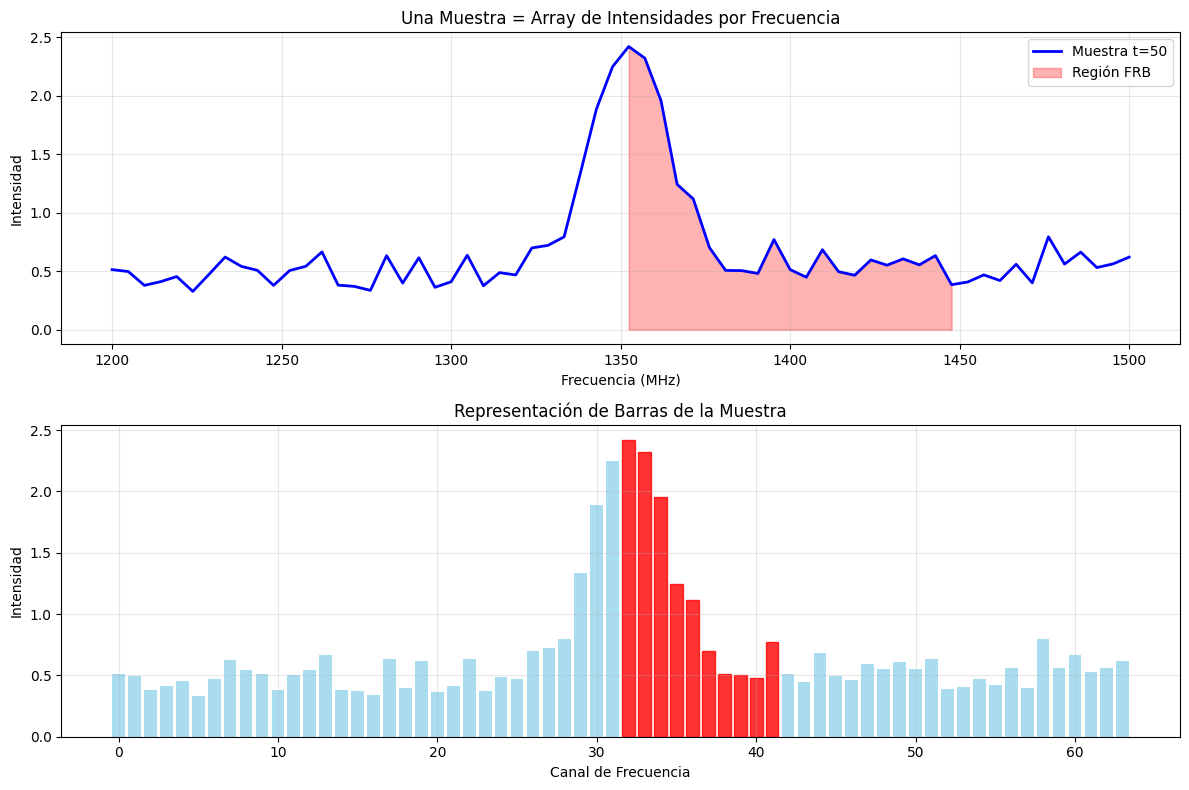

Source code (Python): (Note: this script raises an exception after producing the figure.)
"""
Demostración visual de qué es una muestra en detección de FRB
=============================================================

Este script muestra diferentes representaciones de una muestra:
1. Como array de intensidades por frecuencia
2. Como parte de un waterfall
3. Como se procesa en el pipeline
"""

import numpy as np
import matplotlib.pyplot as plt
from matplotlib.patches import Rectangle
import seaborn as sns

# Configurar estilo
plt.style.use('default')
sns.set_palette("husl")

def crear_datos_simulados():
    """Crear datos simulados de radioastronomía."""
    # Parámetros simulados
    n_freq = 64  # Canales de frecuencia
    n_time = 100  # Muestras temporales
    frecuencias = np.linspace(1200, 1500, n_freq)  # MHz
    
    # Crear datos de fondo (ruido)
    datos = np.random.normal(0.5, 0.1, (n_time, n_freq))
    
    # Agregar un FRB simulado en el medio
    frb_time = 50
    frb_freq_center = 32
    frb_width_time = 3
    frb_width_freq = 10
    
    for t in range(max(0, frb_time - frb_width_time), min(n_time, frb_time + frb_width_time)):
        for f in range(max(0, frb_freq_center - frb_width_freq), min(n_freq, frb_freq_center + frb_width_freq)):
            distancia_t = abs(t - frb_time)
            distancia_f = abs(f - frb_freq_center)
            intensidad = 2.0 * np.exp(-(distancia_t**2 + distancia_f**2) / 10)
            datos[t, f] += intensidad
    
    return datos, frecuencias

def visualizar_muestra_individual(datos, frecuencias, tiempo_idx=50):
    """Visualizar una muestra individual como array de intensidades."""
    muestra = datos[tiempo_idx, :]
    
    fig, (ax1, ax2) = plt.subplots(2, 1, figsize=(12, 8))
    
    # Gráfico 1: Intensidad vs Frecuencia
    ax1.plot(frecuencias, muestra, 'b-', linewidth=2, label=f'Muestra t={tiempo_idx}')
    ax1.set_xlabel('Frecuencia (MHz)')
    ax1.set_ylabel('Intensidad')
    ax1.set_title('Una Muestra = Array de Intensidades por Frecuencia')
    ax1.grid(True, alpha=0.3)
    ax1.legend()
    
    # Resaltar el FRB
    frb_region = (frecuencias >= 1350) & (frecuencias <= 1450)
    ax1.fill_between(frecuencias[frb_region], muestra[frb_region], 
                     alpha=0.3, color='red', label='Región FRB')
    ax1.legend()
    
    # Gráfico 2: Representación de barras
    bars = ax2.bar(range(len(muestra)), muestra, color='skyblue', alpha=0.7)
    ax2.set_xlabel('Canal de Frecuencia')
    ax2.set_ylabel('Intensidad')
    ax2.set_title('Representación de Barras de la Muestra')
    ax2.grid(True, alpha=0.3)
    
    # Resaltar canales del FRB
    for i in range(32, 42):  # Región del FRB
        if i < len(bars):
            bars[i].set_color('red')
            bars[i].set_alpha(0.8)
    
    plt.tight_layout()
    plt.savefig('tests/demo_muestra_individual.png', dpi=150, bbox_inches='tight')
    plt.show()

def visualizar_waterfall_completo(datos, frecuencias):
    """Visualizar el waterfall completo con la muestra resaltada."""
    fig, (ax1, ax2) = plt.subplots(1, 2, figsize=(16, 6))
    
    # Waterfall completo
    im1 = ax1.imshow(datos.T, aspect='auto', origin='lower', 
                     extent=[0, datos.shape[0], frecuencias[0], frecuencias[-1]],
                     cmap='viridis')
    ax1.set_xlabel('Tiempo (muestras)')
    ax1.set_ylabel('Frecuencia (MHz)')
    ax1.set_title('Waterfall Completo (Datos de Radio)')
    plt.colorbar(im1, ax=ax1, label='Intensidad')
    
    # Resaltar la muestra específica
    tiempo_idx = 50
    ax1.axhline(y=frecuencias[tiempo_idx], color='red', linestyle='--', linewidth=2, 
                label=f'Muestra t={tiempo_idx}')
    ax1.legend()
    
    # Zoom en la región del FRB
    zoom_t_start = max(0, tiempo_idx - 10)
    zoom_t_end = min(datos.shape[0], tiempo_idx + 10)
    zoom_f_start = 1350
    zoom_f_end = 1450
    
    zoom_data = datos[zoom_t_start:zoom_t_end, :]
    zoom_freq = frecuencias
    
    im2 = ax2.imshow(zoom_data.T, aspect='auto', origin='lower',
                     extent=[zoom_t_start, zoom_t_end, zoom_freq[0], zoom_freq[-1]],
                     cmap='viridis')
    ax2.set_xlabel('Tiempo (muestras)')
    ax2.set_ylabel('Frecuencia (MHz)')
    ax2.set_title(f'Zoom en FRB (Muestra {tiempo_idx} resaltada)')
    plt.colorbar(im2, ax=ax2, label='Intensidad')
    
    # Resaltar la muestra específica
    ax2.axhline(y=frecuencias[tiempo_idx], color='red', linestyle='--', linewidth=3)
    
    plt.tight_layout()
    plt.savefig('tests/demo_waterfall_completo.png', dpi=150, bbox_inches='tight')
    plt.show()

def visualizar_procesamiento_pipeline(datos, frecuencias):
    """Visualizar cómo se procesa una muestra en el pipeline."""
    fig, axes = plt.subplots(2, 2, figsize=(16, 12))
    
    # Parámetros del pipeline
    slice_len = 20  # Tamaño del slice
    slice_idx = 2   # Índice del slice
    start_idx = slice_idx * slice_len
    end_idx = start_idx + slice_len
    
    # 1. Datos originales con slice marcado
    im1 = axes[0,0].imshow(datos.T, aspect='auto', origin='lower', cmap='viridis')
    axes[0,0].set_xlabel('Tiempo (muestras)')
    axes[0,0].set_ylabel('Frecuencia (MHz)')
    axes[0,0].set_title('Datos Originales con Slice Marcado')
    
    # Marcar el slice
    rect = Rectangle((start_idx, frecuencias[0]), slice_len, 
                     frecuencias[-1] - frecuencias[0], 
                     linewidth=3, edgecolor='red', facecolor='none')
    axes[0,0].add_patch(rect)
    axes[0,0].text(start_idx + slice_len/2, frecuencias[-1] + 10, 
                   f'Slice {slice_idx}', ha='center', color='red', fontweight='bold')
    
    # 2. Slice extraído
    slice_data = datos[start_idx:end_idx, :]
    im2 = axes[0,1].imshow(slice_data.T, aspect='auto', origin='lower', cmap='viridis')
    axes[0,1].set_xlabel('Tiempo dentro del slice')
    axes[0,1].set_ylabel('Frecuencia (MHz)')
    axes[0,1].set_title(f'Slice Extraído ({slice_len} muestras)')
    plt.colorbar(im2, ax=axes[0,1], label='Intensidad')
    
    # 3. Una muestra específica del slice
    muestra_idx = 10  # Muestra dentro del slice
    muestra = slice_data[muestra_idx, :]
    axes[1,0].plot(frecuencias, muestra, 'b-', linewidth=2)
    axes[1,0].set_xlabel('Frecuencia (MHz)')
    axes[1,0].set_ylabel('Intensidad')
    axes[1,0].set_title(f'Muestra {muestra_idx} del Slice {slice_idx}')
    axes[1,0].grid(True, alpha=0.3)
    
    # 4. Procesamiento de detección
    # Simular detección de candidatos
    candidatos = []
    for t in range(slice_data.shape[0]):
        for f in range(slice_data.shape[1]):
            if slice_data[t, f] > 1.5:  # Umbral de detección
                candidatos.append((t, f))
    
    im3 = axes[1,1].imshow(slice_data.T, aspect='auto', origin='lower', cmap='viridis')
    axes[1,1].set_xlabel('Tiempo dentro del slice')
    axes[1,1].set_ylabel('Frecuencia (MHz)')
    axes[1,1].set_title('Detección de Candidatos FRB')
    
    # Marcar candidatos
    for t, f in candidatos:
        axes[1,1].plot(t, frecuencias[f], 'rx', markersize=10, markeredgewidth=2)
    
    plt.colorbar(im3, ax=axes[1,1], label='Intensidad')
    plt.tight_layout()
    plt.savefig('tests/demo_procesamiento_pipeline.png', dpi=150, bbox_inches='tight')
    plt.show()

def crear_resumen_conceptual():
    """Crear un resumen conceptual de qué es una muestra."""
    fig, ax = plt.subplots(1, 1, figsize=(14, 8))
    
    # Configurar el gráfico
    ax.set_xlim(0, 10)
    ax.set_ylim(0, 8)
    ax.axis('off')
    
    # Título
    ax.text(5, 7.5, '¿QUÉ ES UNA MUESTRA EN DETECCIÓN DE FRB?', 
            ha='center', va='center', fontsize=16, fontweight='bold')
    
    # Definiciones
    definiciones = [
        "ASTRONÓMICO:",
        "• Una medición temporal de intensidad de radio",
        "• Contiene valores para cada canal de frecuencia",
        "• Representa un instante en el tiempo",
        "",
        "COMPUTACIONAL:",
        "• Array numpy de números (float32)",
        "• Shape: (FREQ_RESO,) - ej: (512,)",
        "• Cada valor = intensidad en una frecuencia",
        "",
        "VISUAL:",
        "• Una fila horizontal en el waterfall",
        "• Gráfico de intensidad vs frecuencia",
        "• Punto de datos en el tiempo"
    ]
    
    y_pos = 6.5
    for i, texto in enumerate(definiciones):
        if texto.startswith("•"):
            ax.text(1, y_pos, texto, fontsize=10, va='center')
        elif texto.endswith(":"):
            ax.text(0.5, y_pos, texto, fontsize=12, fontweight='bold', va='center')
        else:
            ax.text(0.5, y_pos, texto, fontsize=10, va='center')
        y_pos -= 0.4
    
    # Ejemplo visual
    ax.text(6, 6, "EJEMPLO PRÁCTICO:", fontsize=12, fontweight='bold')
    ax.text(6, 5.5, "Muestra_t=0 = [0.23, 0.45, 0.12, 0.67, ...]", fontsize=10)
    ax.text(6, 5.1, "Muestra_t=1 = [0.25, 0.43, 0.15, 0.65, ...]", fontsize=10)
    ax.text(6, 4.7, "Muestra_t=2 = [0.22, 0.47, 0.18, 0.69, ...]", fontsize=10)
    
    # Relación con el pipeline
    ax.text(6, 3.5, "EN EL PIPELINE:", fontsize=12, fontweight='bold')
    ax.text(6, 3, "• SLICE_LEN = número de muestras por slice", fontsize=10)
    ax.text(6, 2.6, "• start_idx = posición de inicio del slice", fontsize=10)
    ax.text(6, 2.2, "• end_idx = posición de fin del slice", fontsize=10)
    ax.text(6, 1.8, "• block.shape[0] = total de muestras en el bloque", fontsize=10)
    
    plt.tight_layout()
    plt.savefig('tests/demo_resumen_conceptual.png', dpi=150, bbox_inches='tight')
    plt.show()

def main():
    """Ejecutar todas las visualizaciones."""
    print("Creando datos simulados...")
    datos, frecuencias = crear_datos_simulados()
    
    print("1. Visualizando muestra individual...")
    visualizar_muestra_individual(datos, frecuencias)
    
    print("2. Visualizando waterfall completo...")
    visualizar_waterfall_completo(datos, frecuencias)
    
    print("3. Visualizando procesamiento del pipeline...")
    visualizar_procesamiento_pipeline(datos, frecuencias)
    
    print("4. Creando resumen conceptual...")
    crear_resumen_conceptual()
    
    print("¡Visualizaciones completadas! Revisa los archivos PNG generados.")

if __name__ == "__main__":
    main() 